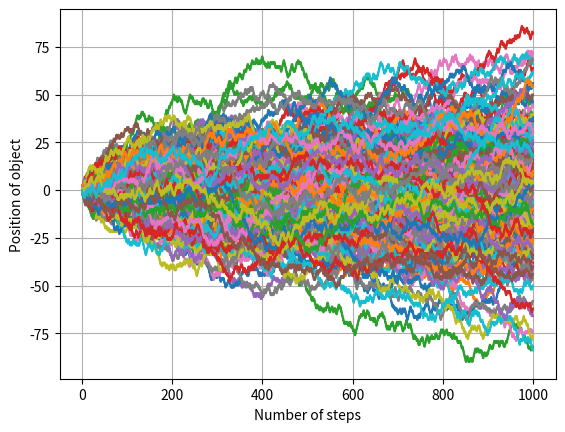

This figure's Python source:
import numpy as np
import matplotlib.pyplot as plt

def main():
    pass

def main_vectorize(N, M):
    K = 2 * np.random.randint(0, 2, size=(N, M)) - 1
    X = np.zeros((N+1, M))
    X[0] = 0
    X[1:] = np.cumsum(K, axis=0)

    # Plotting
    fig, ax = plt.subplots()
    ax.step(np.arange(N+1), X)
    ax.set_xlabel("Number of steps")
    ax.set_ylabel("Position of object")
    plt.grid()
    plt.show()
    
if __name__ == "__main__":
    main_vectorize(N=1_000, M=200)